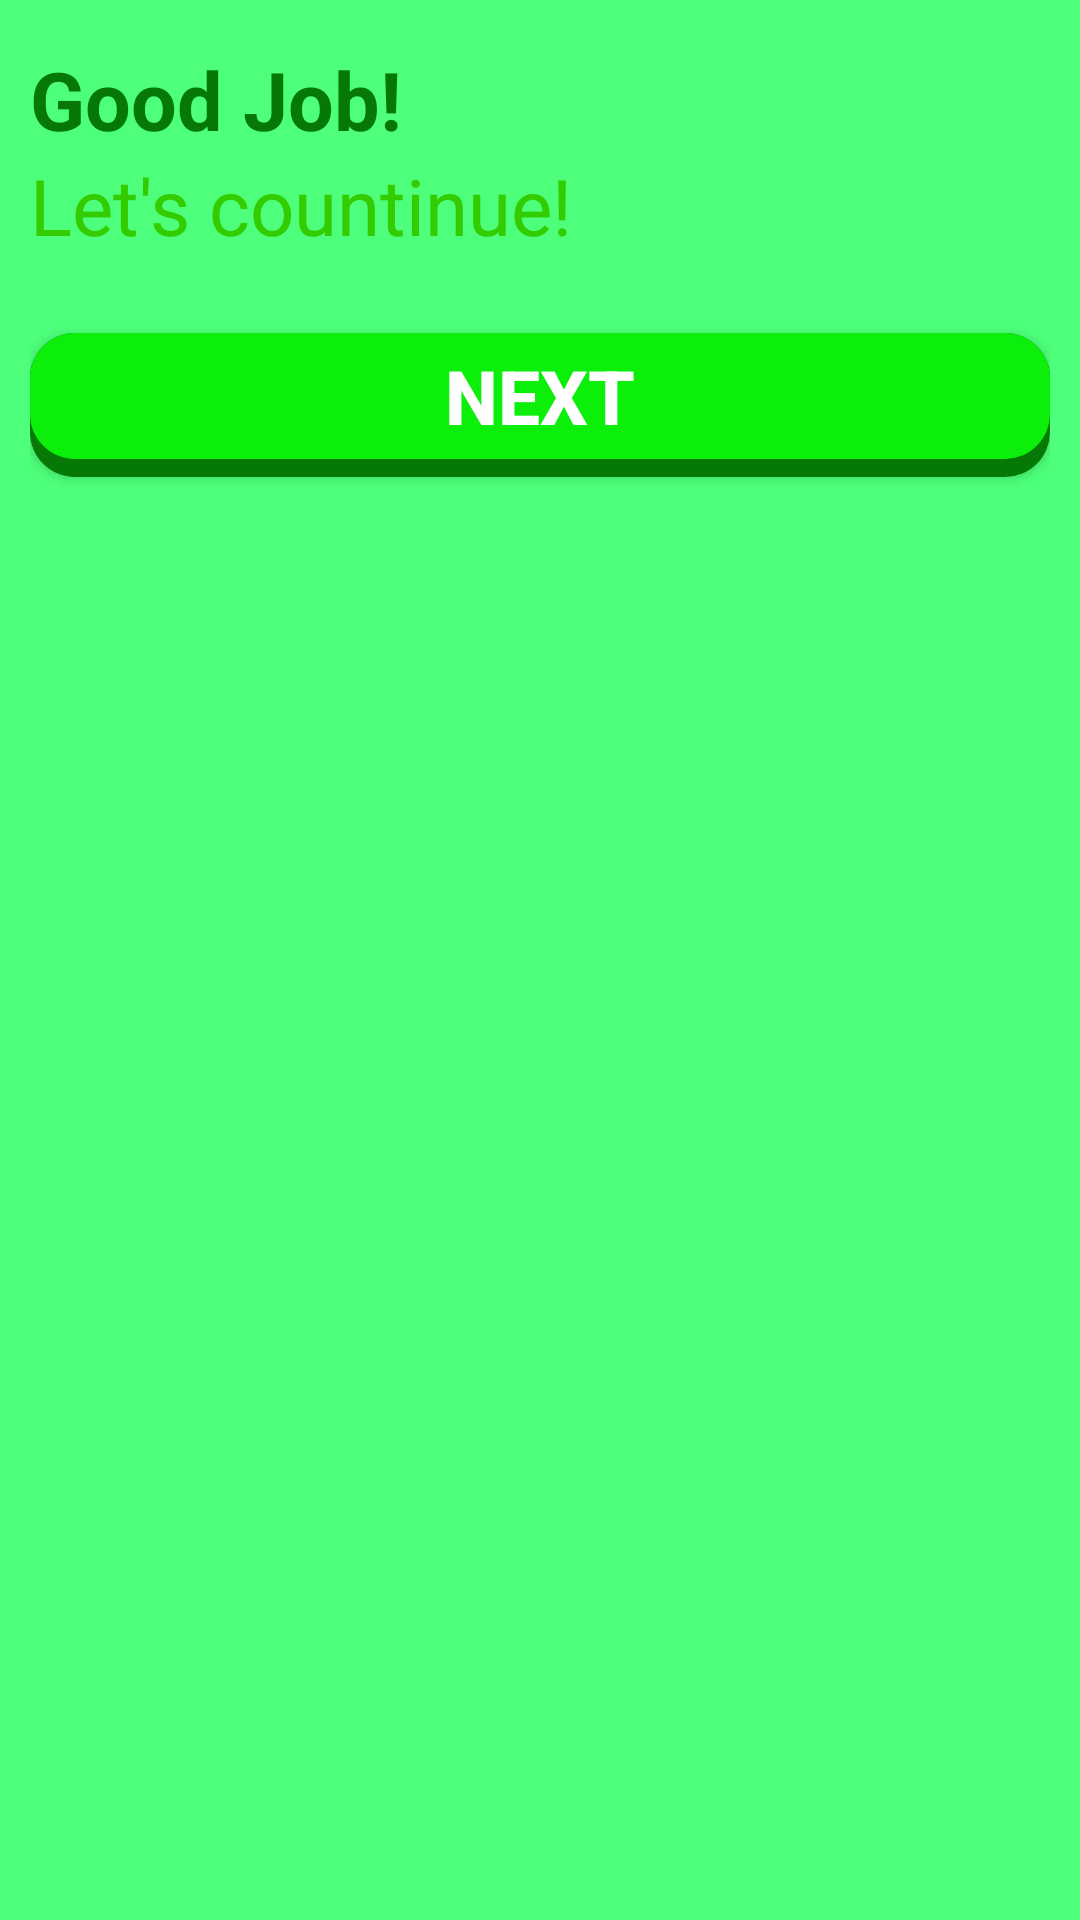

Here is an Android app screen rendered from its layout file. Give the layout XML and the strings, colors and styles it references.
<!-- AndroidManifest.xml: application theme Theme.MyApplication -->
<!-- res/layout/layout_dialog_pass_question.xml -->
<?xml version="1.0" encoding="utf-8"?>
<LinearLayout xmlns:android="http://schemas.android.com/apk/res/android"
    android:orientation="vertical"
    android:layout_width="match_parent"
    android:layout_height="match_parent"
    android:background="@drawable/background_dialog_pass_question">

    <TextView
        android:id="@+id/titleTxt"
        android:layout_width="match_parent"
        android:layout_height="wrap_content"
        android:text="Good Job!"
        android:textColor="#057805"
        android:layout_marginTop="5dp"
        android:textSize="27dp"
        android:textStyle="bold"/>

    <TextView
        android:id="@+id/contentTxtPDL"
        android:layout_width="match_parent"
        android:layout_height="wrap_content"
        android:text="Let's countinue!"
        android:textColor="#33CC00"
        android:textSize="26dp"/>

    <Button
        android:background="@drawable/background_button_check_green"
        android:id="@+id/btnNextQuestionDialog"
        android:layout_width="match_parent"
        android:layout_height="wrap_content"
        android:text="Next"
        android:textStyle="bold"
        android:textSize="25sp"
        android:layout_marginTop="25dp"
        android:textColor="#FFFFFF"
        />

</LinearLayout>
<!-- resources referenced by this layout -->
<resources>
  <!-- drawable background_button_check_green (drawable) -->
  <?xml version="1.0" encoding="utf-8"?>
  <layer-list xmlns:android="http://schemas.android.com/apk/res/android">
  
      
      <item>
          <shape>
              <corners android:radius="15dp" />
  
              <padding
                  android:top="0dp"
                  android:right="0dp"
                  android:left="0dp"
                  android:bottom="6dp"/>
  
              <solid android:color="#057805" />
          </shape>
      </item>
  
  
      
      <item>
          <shape>
  
              <solid android:color="#0BEF0B" />
  
              <corners android:radius="15dp" />
          </shape>
      </item>
  
  </layer-list>
  <!-- drawable background_dialog_pass_question (drawable) -->
  <?xml version="1.0" encoding="utf-8"?>
  <shape xmlns:android="http://schemas.android.com/apk/res/android">
  
      <solid
          android:color="#4DFF7A"/>
  
  
      <padding
          android:left="10dp"
          android:right="10dp"
          android:top="10dp"
          android:bottom="10dp"/>
  
  </shape>
  <style name="Theme.MyApplication" parent="Theme.AppCompat.Light.NoActionBar">
          
          <item name="colorPrimary">@color/purple_500</item>
          <item name="colorPrimaryVariant">@color/purple_700</item>
          <item name="colorOnPrimary">@color/white</item>
          
          <item name="colorSecondary">@color/teal_200</item>
          <item name="colorSecondaryVariant">@color/teal_700</item>
          <item name="colorOnSecondary">@color/black</item>
          
          <item name="android:statusBarColor" tools:targetApi="l">?attr/colorPrimaryVariant</item>
          
  
      </style>
  <color name="purple_500">#FF6200EE</color>
  <color name="purple_700">#FF3700B3</color>
  <color name="white">#FFFFFFFF</color>
  <color name="teal_200">#FF03DAC5</color>
  <color name="teal_700">#FF018786</color>
  <color name="black">#FF000000</color>
</resources>
